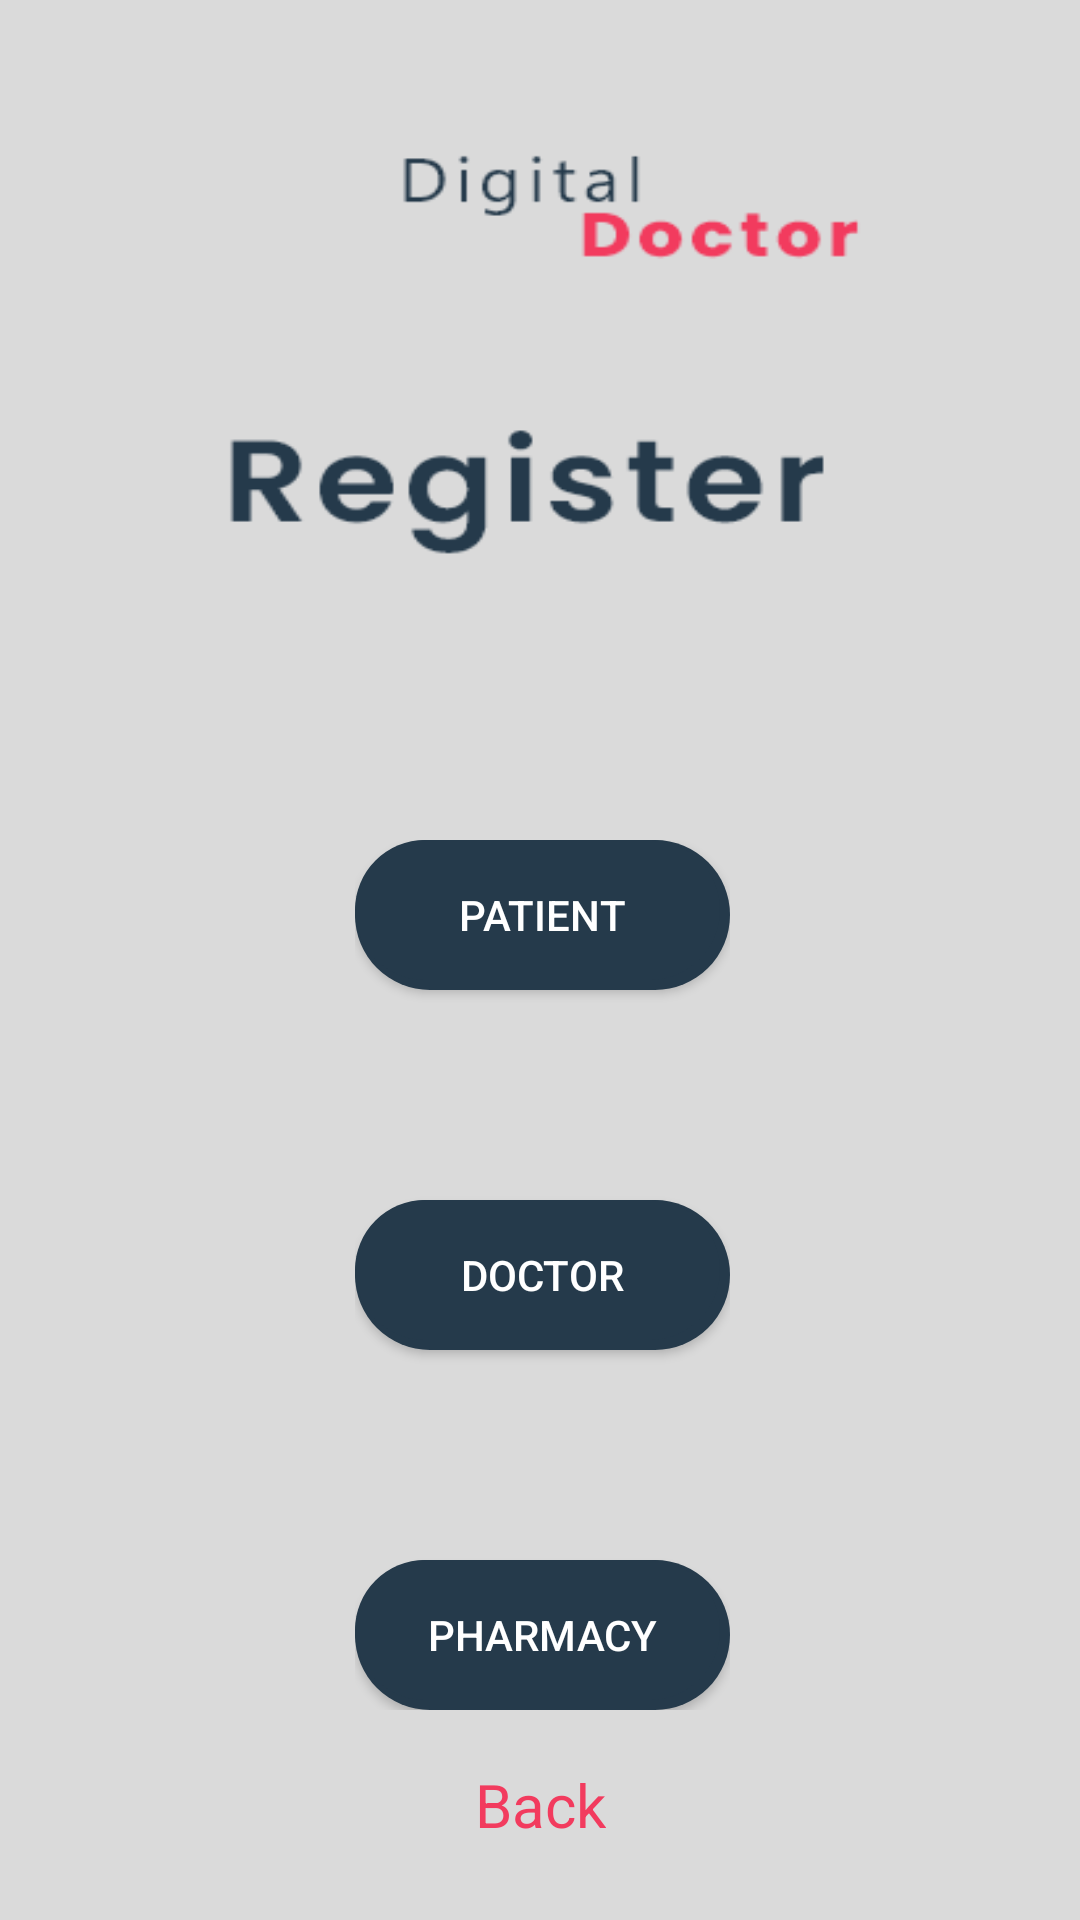

Reconstruct the res/layout file that produces this screen, plus the resources it refers to.
<!-- AndroidManifest.xml: application theme AppTheme -->
<!-- res/layout/register.xml -->
<?xml version="1.0" encoding="utf-8"?>
<androidx.constraintlayout.widget.ConstraintLayout xmlns:android="http://schemas.android.com/apk/res/android"
    xmlns:app="http://schemas.android.com/apk/res-auto"
    xmlns:tools="http://schemas.android.com/tools"
    android:layout_width="match_parent"
    android:layout_height="match_parent"
    android:background="@drawable/register">


    <RadioGroup
        android:id="@+id/radioGroup3"
        android:layout_width="wrap_content"
        android:layout_height="wrap_content"
        android:layout_marginTop="280dp"
        android:orientation="vertical"
        app:layout_constraintEnd_toEndOf="parent"
        app:layout_constraintHorizontal_bias="0.504"
        app:layout_constraintStart_toStartOf="parent"
        app:layout_constraintTop_toTopOf="parent">


        <Button
            android:id="@+id/patient"
            android:layout_width="125dp"
            android:layout_height="50dp"
            android:backgroundTint="#253A4B"
            android:background="@drawable/reg_button"
            android:textColor="@color/white"
            android:elevation="100dp"
            android:text="Patient"
            android:textSize="14sp"
            app:cornerRadius="24dp" />

        <Button
            android:id="@+id/doctor"
            android:layout_width="125dp"
            android:layout_height="50dp"
            android:layout_marginTop="70dp"
            android:backgroundTint="#253A4B"
            android:background="@drawable/reg_button"
            android:textColor="@color/white"
            android:gravity="center"
            android:elevation="100dp"
            android:text="Doctor"
            android:textSize="14sp"
            app:cornerRadius="24dp" />

        <Button
            android:id="@+id/pharmacy"
            android:layout_width="125dp"
            android:layout_height="50dp"
            android:layout_marginTop="70dp"
            android:background="@drawable/reg_button"
            android:backgroundTint="#253A4B"
            android:elevation="100dp"
            android:text="Pharmacy"
            android:textColor="@color/white"
            android:textSize="14sp"
            app:cornerRadius="24dp"
            tools:layout_editor_absoluteX="207dp"
            tools:layout_editor_absoluteY="327dp" />

    </RadioGroup>

    <TextView
        android:id="@+id/back"
        android:layout_width="wrap_content"
        android:layout_height="wrap_content"
        android:text="Back"
        android:textColor="#F23B5E"
        android:textSize="20sp"
        app:layout_constraintBottom_toBottomOf="parent"
        app:layout_constraintEnd_toEndOf="parent"
        app:layout_constraintStart_toStartOf="parent"
        app:layout_constraintTop_toBottomOf="@+id/radioGroup3"
        app:layout_constraintVertical_bias="0.421" />


</androidx.constraintlayout.widget.ConstraintLayout>
<!-- resources referenced by this layout -->
<resources>
  <color name="white">#FFFFFFFF</color>
  <!-- drawable reg_button (drawable) -->
  <?xml version="1.0" encoding="utf-8"?>
  <layer-list xmlns:android="http://schemas.android.com/apk/res/android">
      <item>
          <shape>
              <solid android:color="@color/black"></solid>
              <corners android:radius="50dp"></corners>
          </shape>
      </item>
      <item android:bottom="10px"
          android:right="10px">
          <shape>
              <solid android:color="@color/colorPrimaryDark"></solid>
              <corners android:radius="50dp"></corners>
          </shape>
      </item>
  </layer-list>
  <!-- drawable register: png bitmap (drawable, 15637 bytes) -->
  <style name="AppTheme" parent="Theme.AppCompat.Light.NoActionBar">
          
          <item name="colorPrimary">@color/colorPrimary</item>
          <item name="colorPrimaryDark">@color/colorPrimaryDark</item>
          <item name="colorAccent">@color/colorAccent</item>
      </style>
  <color name="black">#FF000000</color>
  <color name="colorPrimaryDark">#253A4B</color>
  <color name="colorPrimary">#DADADA</color>
  <color name="colorAccent">#F23B5E</color>
</resources>
